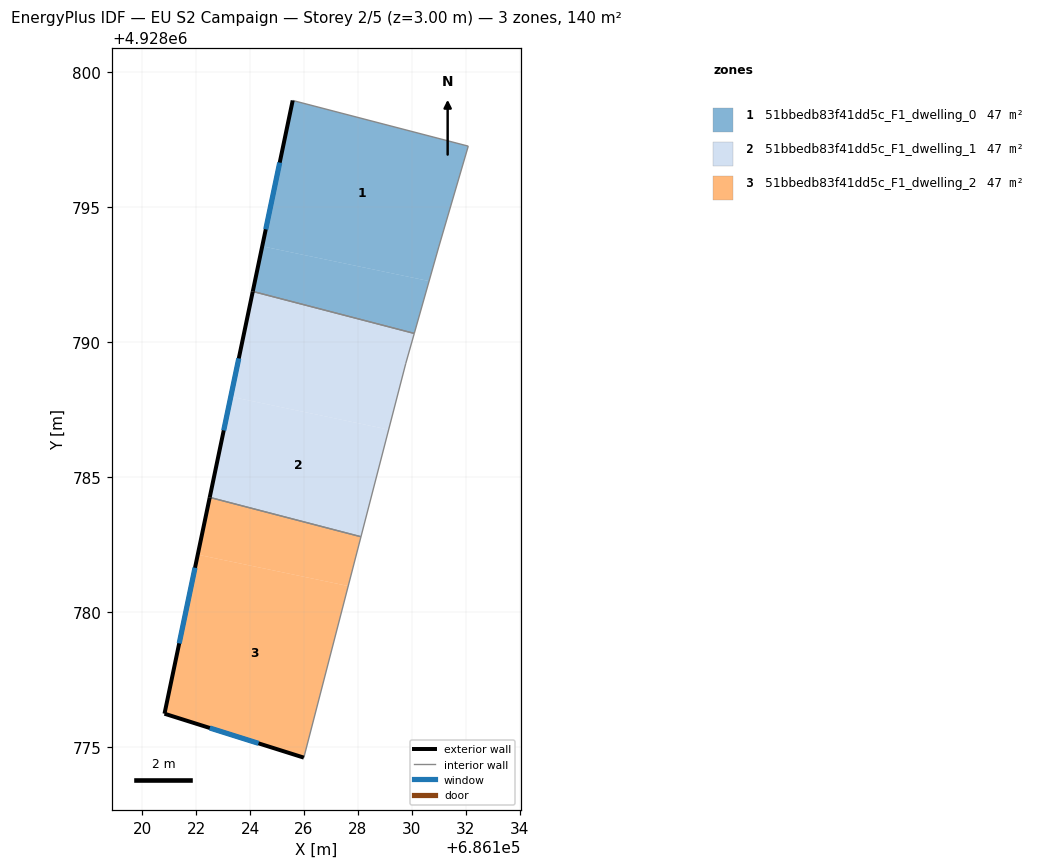
=== STOREY PLAN SPEC (per zone: floor XY polygon, exterior-wall plan segments, windows/doors) ===
zone 1: 51bbedb83f41dd5c_F1_dwelling_0  (46.5 m²)
  floor: (686132.08, 4928797.27) (686130.99, 4928793.53) (686130.63, 4928792.27) (686124.45, 4928793.56) (686125.58, 4928798.96)
  floor: (686130.63, 4928792.27) (686130.08, 4928790.33) (686124.10, 4928791.89) (686124.45, 4928793.56)
  exterior wall: (686125.58, 4928798.96) – (686124.10, 4928791.89)  [7.2 m]
    window: (686125.10, 4928796.66) – (686124.58, 4928794.19)  [2.6 m²]
  interior walls: 4
zone 2: 51bbedb83f41dd5c_F1_dwelling_1  (46.5 m²)
  floor: (686130.08, 4928790.33) (686129.77, 4928789.22) (686129.14, 4928786.77) (686123.29, 4928787.99) (686124.10, 4928791.89)
  floor: (686129.14, 4928786.77) (686128.11, 4928782.80) (686122.51, 4928784.26) (686123.29, 4928787.99)
  exterior wall: (686124.10, 4928791.89) – (686122.51, 4928784.26)  [7.8 m]
    window: (686123.58, 4928789.40) – (686123.03, 4928786.74)  [2.9 m²]
  interior walls: 4
zone 3: 51bbedb83f41dd5c_F1_dwelling_2  (46.5 m²)
  floor: (686128.11, 4928782.80) (686127.64, 4928780.97) (686122.06, 4928782.13) (686122.51, 4928784.26)
  floor: (686127.64, 4928780.97) (686125.99, 4928774.62) (686120.83, 4928776.24) (686122.06, 4928782.13)
  exterior wall: (686120.83, 4928776.24) – (686125.99, 4928774.62)  [5.4 m]
    window: (686122.51, 4928775.71) – (686124.31, 4928775.14)  [2.0 m²]
  exterior wall: (686122.51, 4928784.26) – (686120.83, 4928776.24)  [8.2 m]
    window: (686121.96, 4928781.65) – (686121.38, 4928778.85)  [3.0 m²]
  interior walls: 2

=== DERIVED (storey summary) ===
Building: EU S2 Campaign
Storey: 2 of 5  (floor level z = 3.00 m)
Storey gross floor area: 139.5 m²
Zones on this storey: 3
  - 51bbedb83f41dd5c_F1_dwelling_0: floor 46.5 m²; exterior wall 7.2 m (21.7 m²); 1 window(s) 2.6 m²; WWR 12.2%
  - 51bbedb83f41dd5c_F1_dwelling_1: floor 46.5 m²; exterior wall 7.8 m (23.4 m²); 1 window(s) 2.9 m²; WWR 12.2%
  - 51bbedb83f41dd5c_F1_dwelling_2: floor 46.5 m²; exterior wall 13.6 m (40.8 m²); 2 window(s) 5.0 m²; WWR 12.2%
Zone adjacency (shared interzone walls):
  - 51bbedb83f41dd5c_F1_dwelling_0 ↔ 51bbedb83f41dd5c_F1_dwelling_1
  - 51bbedb83f41dd5c_F1_dwelling_1 ↔ 51bbedb83f41dd5c_F1_dwelling_2